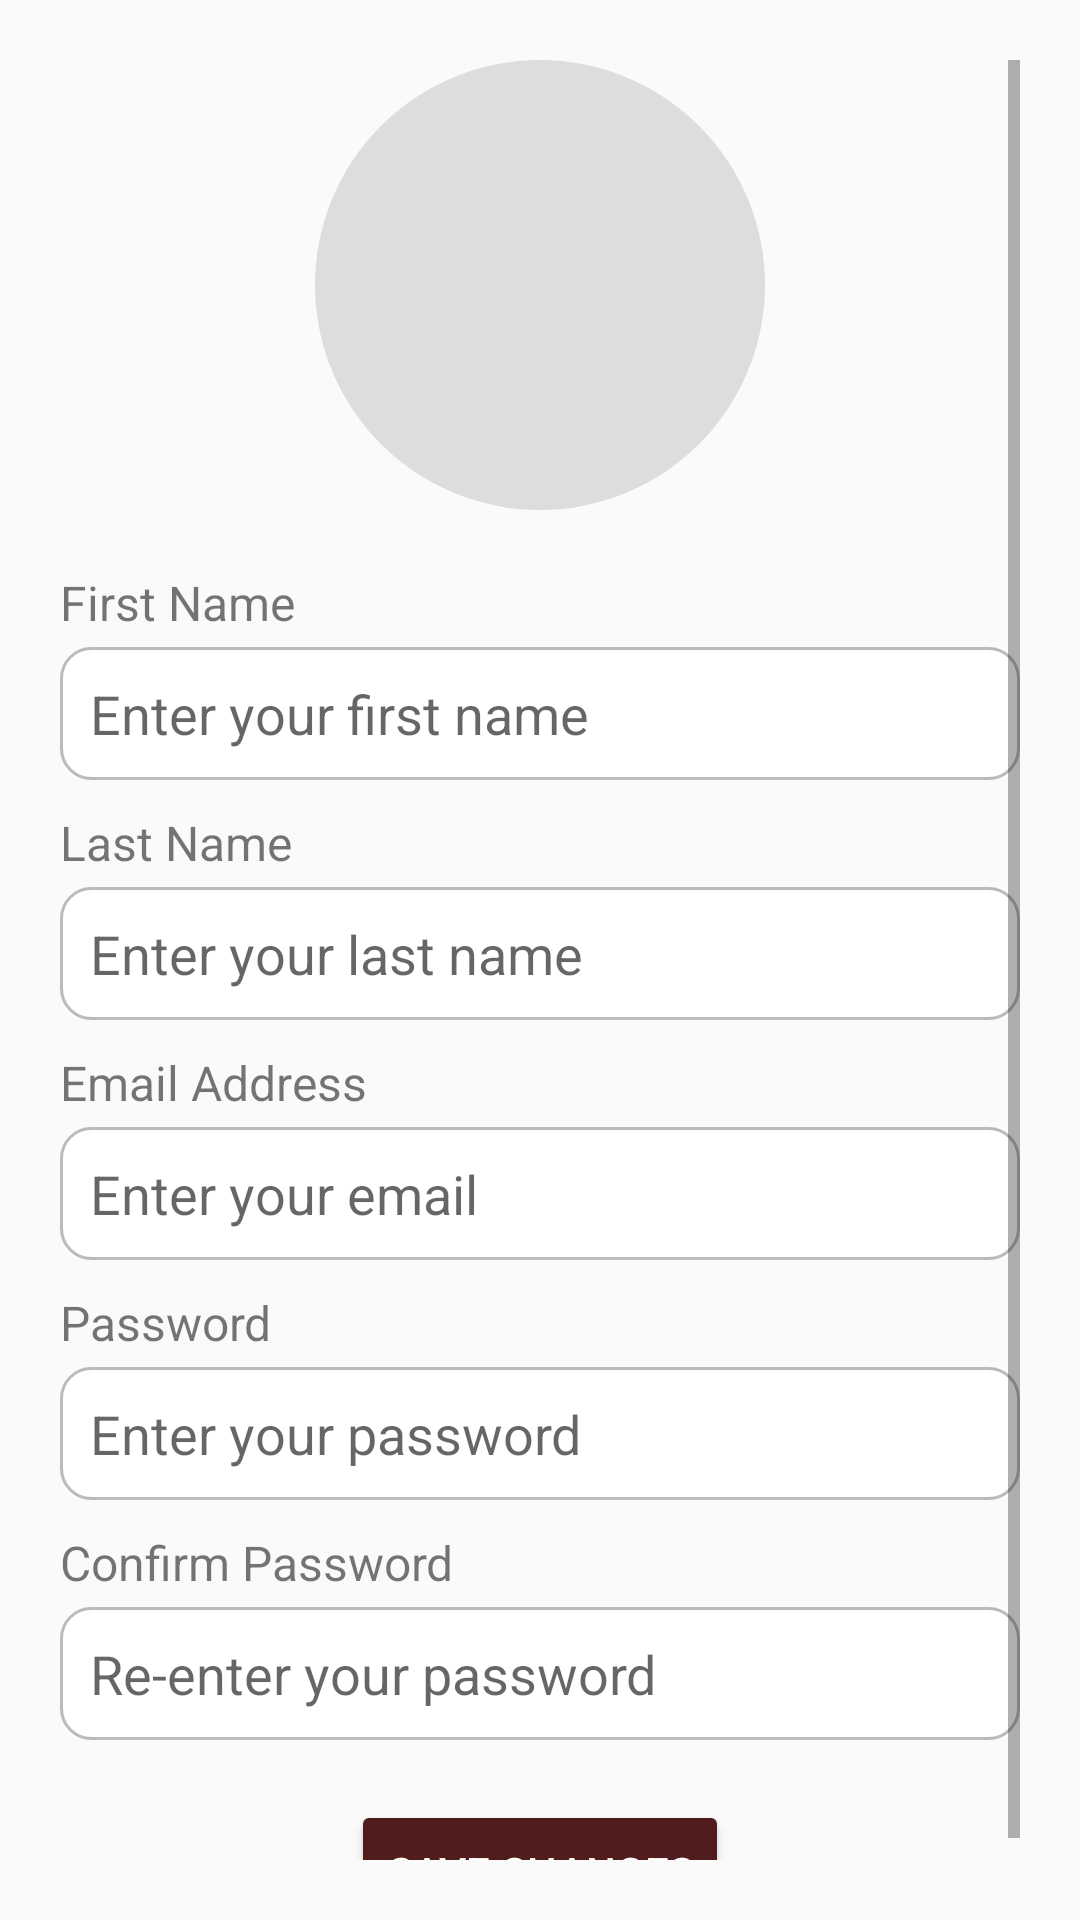

Produce the Android XML layout that renders to this screen, including the resource entries it uses.
<!-- AndroidManifest.xml: activity theme Theme.Frontend_mobile -->
<!-- res/layout/activity_profile.xml -->
<?xml version="1.0" encoding="utf-8"?>
<ScrollView xmlns:android="http://schemas.android.com/apk/res/android"
    android:layout_width="match_parent"
    android:layout_height="match_parent"
    android:padding="20dp">

    <LinearLayout
        android:layout_width="match_parent"
        android:layout_height="wrap_content"
        android:orientation="vertical"
        android:gravity="center_horizontal">

        
        <ImageView
            android:layout_width="150dp"
            android:layout_height="150dp"
            android:layout_marginBottom="20dp"
            android:src="@drawable/profile_placeholder"
            android:scaleType="centerCrop"
            android:background="@drawable/circle_background"
            android:contentDescription="Profile Image" />

        
        <TextView
            android:layout_width="match_parent"
            android:layout_height="wrap_content"
            android:text="First Name"
            android:textSize="16sp"
            android:layout_marginBottom="4dp" />
        <EditText
            android:id="@+id/editFirstName"
            android:layout_width="match_parent"
            android:layout_height="wrap_content"
            android:hint="Enter your first name"
            android:padding="10dp"
            android:background="@drawable/edittext_border" />

        
        <TextView
            android:layout_width="match_parent"
            android:layout_height="wrap_content"
            android:text="Last Name"
            android:textSize="16sp"
            android:layout_marginTop="10dp"
            android:layout_marginBottom="4dp" />
        <EditText
            android:id="@+id/editLastName"
            android:layout_width="match_parent"
            android:layout_height="wrap_content"
            android:hint="Enter your last name"
            android:padding="10dp"
            android:background="@drawable/edittext_border" />

        
        <TextView
            android:layout_width="match_parent"
            android:layout_height="wrap_content"
            android:text="Email Address"
            android:textSize="16sp"
            android:layout_marginTop="10dp"
            android:layout_marginBottom="4dp" />
        <EditText
            android:id="@+id/editEmail"
            android:layout_width="match_parent"
            android:layout_height="wrap_content"
            android:hint="Enter your email"
            android:padding="10dp"
            android:inputType="textEmailAddress"
            android:background="@drawable/edittext_border" />

        
        <TextView
            android:layout_width="match_parent"
            android:layout_height="wrap_content"
            android:text="Password"
            android:textSize="16sp"
            android:layout_marginTop="10dp"
            android:layout_marginBottom="4dp" />
        <EditText
            android:id="@+id/editPassword"
            android:layout_width="match_parent"
            android:layout_height="wrap_content"
            android:hint="Enter your password"
            android:padding="10dp"
            android:inputType="textPassword"
            android:background="@drawable/edittext_border" />

        
        <TextView
            android:layout_width="match_parent"
            android:layout_height="wrap_content"
            android:text="Confirm Password"
            android:textSize="16sp"
            android:layout_marginTop="10dp"
            android:layout_marginBottom="4dp" />
        <EditText
            android:id="@+id/editConfirmPassword"
            android:layout_width="match_parent"
            android:layout_height="wrap_content"
            android:hint="Re-enter your password"
            android:padding="10dp"
            android:inputType="textPassword"
            android:background="@drawable/edittext_border" />

        
        <Button
            android:id="@+id/btnSave"
            android:layout_width="wrap_content"
            android:layout_height="wrap_content"
            android:layout_marginTop="20dp"
            android:text="SAVE CHANGES"
            android:textColor="@android:color/white"
            android:backgroundTint="#511C1C" />
    </LinearLayout>
</ScrollView>
<!-- resources referenced by this layout -->
<resources>
  <!-- drawable circle_background (drawable) -->
  <?xml version="1.0" encoding="utf-8"?>
  <shape xmlns:android="http://schemas.android.com/apk/res/android"
      android:shape="oval">
      <solid android:color="#DDDDDD" /> 
  </shape>
  <!-- drawable edittext_border (drawable) -->
  <?xml version="1.0" encoding="utf-8"?>
  <shape xmlns:android="http://schemas.android.com/apk/res/android">
      <solid android:color="#FFFFFF" /> 
      <stroke android:width="1dp" android:color="#BBBBBB" /> 
      <corners android:radius="10dp" />
      <padding android:left="10dp" android:top="10dp" android:right="10dp" android:bottom="10dp" />
  </shape>
  <style name="Theme.Frontend_mobile" parent="Theme.AppCompat.Light.NoActionBar" />
</resources>
